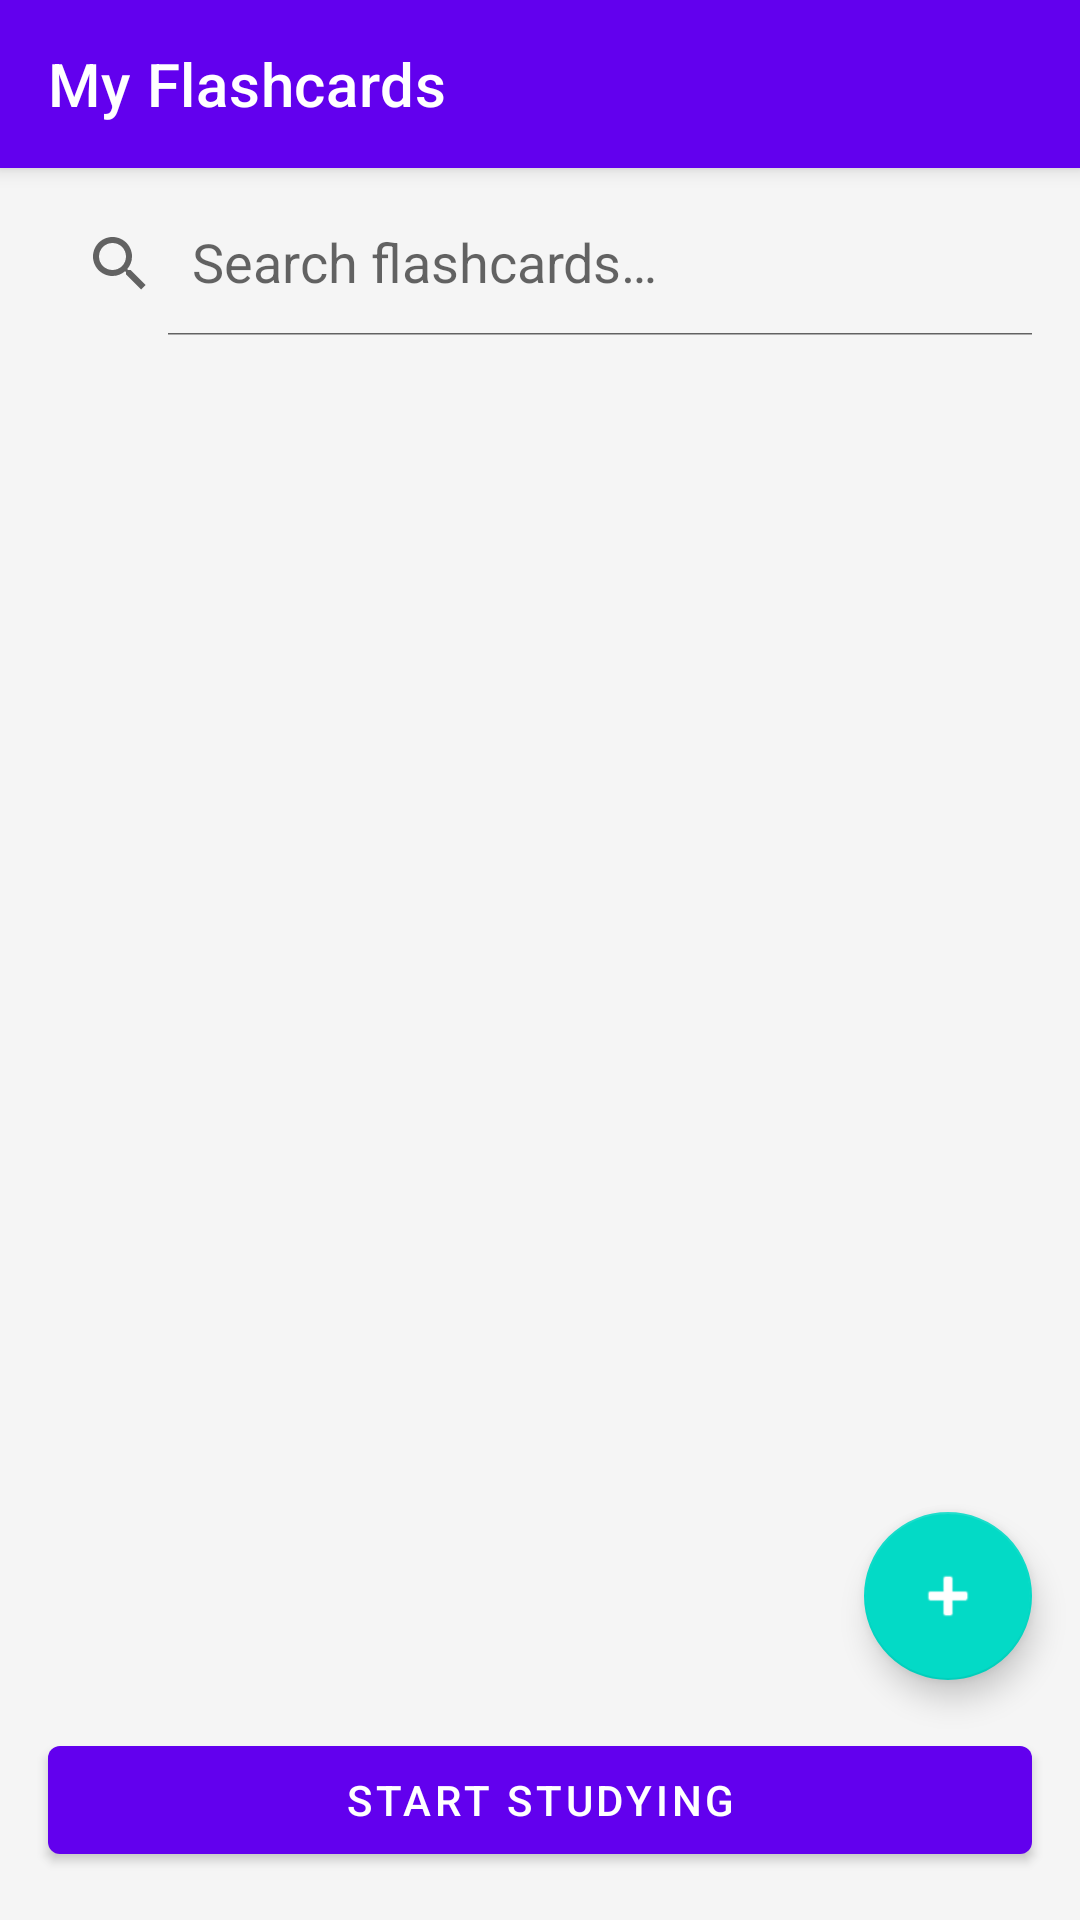

Layout XML and referenced resources for this Android screen:
<!-- AndroidManifest.xml: application theme Theme.FlashcardQuiz -->
<!-- res/layout/activity_main.xml -->
<?xml version="1.0" encoding="utf-8"?>
<androidx.coordinatorlayout.widget.CoordinatorLayout xmlns:android="http://schemas.android.com/apk/res/android"
    xmlns:app="http://schemas.android.com/apk/res-auto"
    xmlns:tools="http://schemas.android.com/tools"
    android:layout_width="match_parent"
    android:layout_height="match_parent">

    <com.google.android.material.appbar.AppBarLayout
        android:layout_width="match_parent"
        android:layout_height="wrap_content">

        <com.google.android.material.appbar.MaterialToolbar
            android:id="@+id/toolbar"
            android:layout_width="match_parent"
            android:layout_height="?attr/actionBarSize"
            android:background="?attr/colorPrimary"
            app:title="@string/my_flashcards"
            app:titleTextColor="@color/white" />

    </com.google.android.material.appbar.AppBarLayout>

    <androidx.constraintlayout.widget.ConstraintLayout
        android:layout_width="match_parent"
        android:layout_height="match_parent"
        app:layout_behavior="@string/appbar_scrolling_view_behavior">

        <androidx.appcompat.widget.SearchView
            android:id="@+id/searchView"
            android:layout_width="0dp"
            android:layout_height="wrap_content"
            android:layout_margin="8dp"
            android:background="@drawable/search_bg"
            app:iconifiedByDefault="false"
            app:layout_constraintEnd_toEndOf="parent"
            app:layout_constraintStart_toStartOf="parent"
            app:layout_constraintTop_toTopOf="parent"
            app:queryHint="@string/search_hint" />

        <androidx.recyclerview.widget.RecyclerView
            android:id="@+id/recyclerView"
            android:layout_width="match_parent"
            android:layout_height="0dp"
            app:layout_constraintBottom_toTopOf="@id/btnStudy"
            app:layout_constraintTop_toBottomOf="@id/searchView"
            tools:listitem="@layout/item_flashcard" />

        <TextView
            android:id="@+id/tvEmpty"
            android:layout_width="wrap_content"
            android:layout_height="wrap_content"
            android:text="@string/empty_message"
            android:textAlignment="center"
            android:visibility="gone"
            app:layout_constraintBottom_toBottomOf="parent"
            app:layout_constraintEnd_toEndOf="parent"
            app:layout_constraintStart_toStartOf="parent"
            app:layout_constraintTop_toTopOf="parent" />

        <com.google.android.material.button.MaterialButton
            android:id="@+id/btnStudy"
            android:layout_width="match_parent"
            android:layout_height="wrap_content"
            android:layout_margin="16dp"
            android:text="@string/start_studying"
            app:layout_constraintBottom_toBottomOf="parent" />

        <com.google.android.material.floatingactionbutton.FloatingActionButton
            android:id="@+id/fabAdd"
            android:layout_width="wrap_content"
            android:layout_height="wrap_content"
            android:layout_margin="16dp"
            android:contentDescription="@string/add_flashcard"
            android:src="@android:drawable/ic_input_add"
            app:layout_constraintBottom_toTopOf="@id/btnStudy"
            app:layout_constraintEnd_toEndOf="parent"
            app:tint="@color/white" />

    </androidx.constraintlayout.widget.ConstraintLayout>

</androidx.coordinatorlayout.widget.CoordinatorLayout>
<!-- res/layout/item_flashcard.xml (included above) -->
<?xml version="1.0" encoding="utf-8"?>
<com.google.android.material.card.MaterialCardView xmlns:android="http://schemas.android.com/apk/res/android"
    xmlns:app="http://schemas.android.com/apk/res-auto"
    xmlns:tools="http://schemas.android.com/tools"
    android:layout_width="match_parent"
    android:layout_height="wrap_content"
    android:layout_margin="8dp"
    app:cardCornerRadius="8dp"
    app:cardElevation="4dp">

    <RelativeLayout
        android:layout_width="match_parent"
        android:layout_height="wrap_content"
        android:padding="16dp">

        <TextView
            android:id="@+id/tvQuestion"
            android:layout_width="match_parent"
            android:layout_height="wrap_content"
            android:textColor="?attr/colorOnSurface"
            android:textSize="18sp"
            android:textStyle="bold"
            tools:text="Question" />

        <TextView
            android:id="@+id/tvAnswer"
            android:layout_width="match_parent"
            android:layout_height="wrap_content"
            android:layout_below="@id/tvQuestion"
            android:layout_marginTop="8dp"
            android:textColor="?attr/colorOnSurface"
            android:textSize="16sp"
            tools:text="Answer" />

        <ImageView
            android:id="@+id/btnEdit"
            android:layout_width="24dp"
            android:layout_height="24dp"
            android:layout_alignParentEnd="true"
            android:contentDescription="@string/edit_flashcard"
            android:src="@android:drawable/ic_menu_edit"
            app:tint="?attr/colorPrimary" />

        <ImageView
            android:id="@+id/btnDelete"
            android:layout_width="24dp"
            android:layout_height="24dp"
            android:layout_marginEnd="8dp"
            android:layout_toStartOf="@id/btnEdit"
            android:contentDescription="@string/delete"
            android:src="@android:drawable/ic_menu_delete"
            app:tint="@android:color/holo_red_dark" />

    </RelativeLayout>

</com.google.android.material.card.MaterialCardView>
<!-- resources referenced by this layout -->
<resources>
  <color name="white">#FFFFFF</color>
  <string name="add_flashcard">Add Flashcard</string>
  <string name="delete">Delete</string>
  <string name="edit_flashcard">Edit Flashcard</string>
  <string name="empty_message">No flashcards found.\nTap + to add one!</string>
  <string name="my_flashcards">My Flashcards</string>
  <string name="search_hint">Search flashcards…</string>
  <string name="start_studying">Start Studying</string>
  <style name="Theme.FlashcardQuiz" parent="Theme.MaterialComponents.DayNight.NoActionBar">
          
          <item name="colorPrimary">@color/primary</item>
          <item name="colorPrimaryVariant">@color/primary_variant</item>
          <item name="colorOnPrimary">@color/white</item>
          
          <item name="colorSecondary">@color/secondary</item>
          <item name="colorSecondaryVariant">@color/secondary</item>
          <item name="colorOnSecondary">@color/black</item>
          
          <item name="android:statusBarColor">?attr/colorPrimaryVariant</item>
          
          <item name="android:windowBackground">@color/background</item>
      </style>
  <color name="primary">#6200EE</color>
  <color name="primary_variant">#3700B3</color>
  <color name="secondary">#03DAC6</color>
  <color name="black">#000000</color>
  <color name="background">#F5F5F5</color>
</resources>
